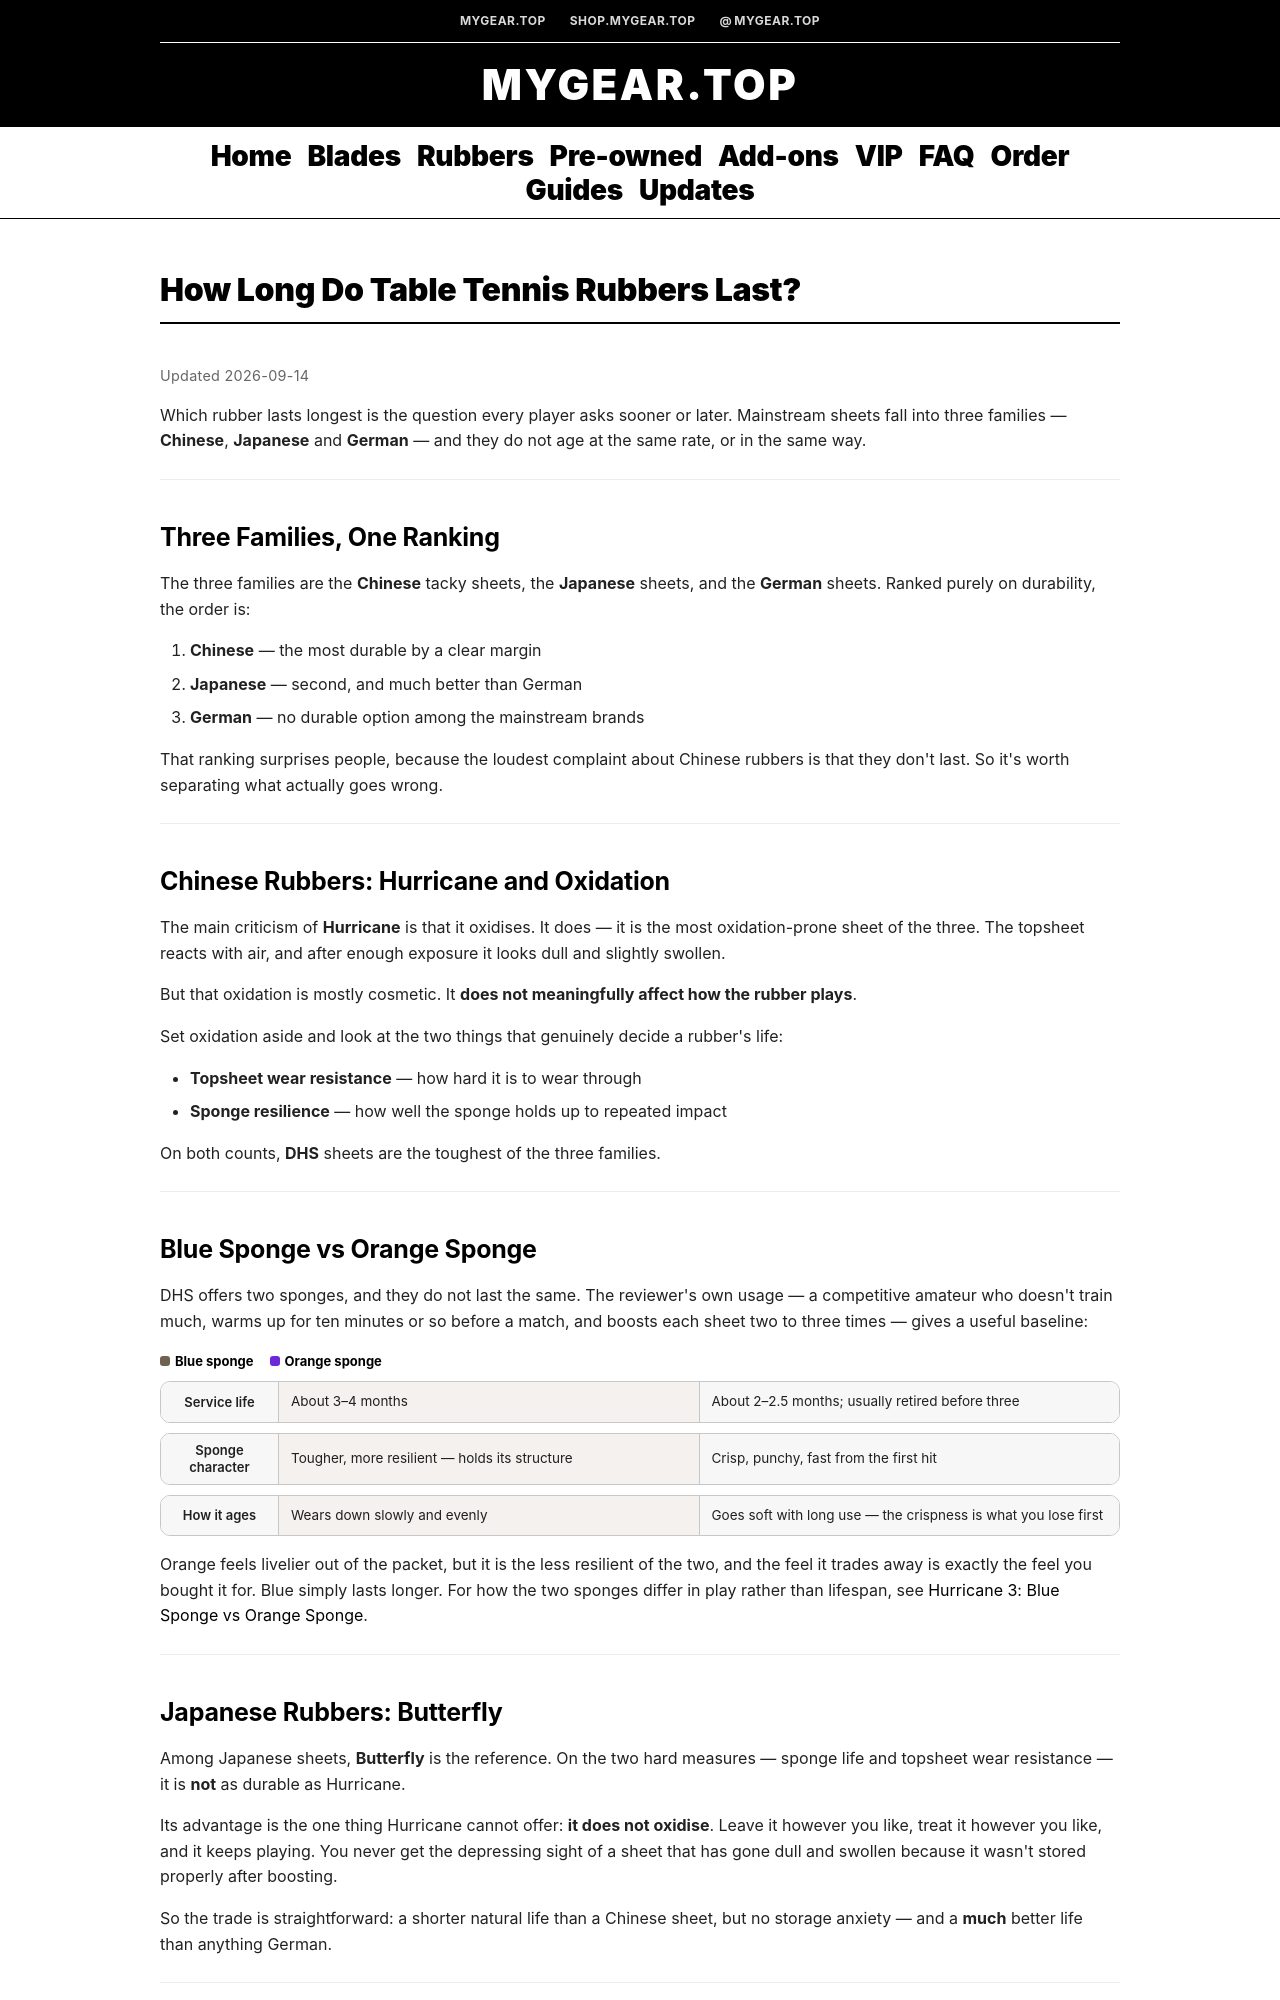

repository: foucent/mygear-wiki · page: guide/rubber-lifespan-and-durability/index.html · generator: mkdocs

---
icon: material/timer-sand
title: "Table Tennis Rubber Lifespan & Durability Guide | MyGear.Top"
description: "How long table tennis rubbers really last — a durability ranking of Chinese, Japanese and German sheets, blue vs orange sponge life, and what actually wears out."
updated: "2026-09-14"
source_title: "辣评乒乓球套胶的使用寿命"
imported: 2026-09-14
---

# How Long Do Table Tennis Rubbers Last?

Which rubber lasts longest is the question every player asks sooner or later. Mainstream sheets fall into three families — **Chinese**, **Japanese** and **German** — and they do not age at the same rate, or in the same way.

---

## Three Families, One Ranking

The three families are the **Chinese** tacky sheets, the **Japanese** sheets, and the **German** sheets. Ranked purely on durability, the order is:

1. **Chinese** — the most durable by a clear margin
2. **Japanese** — second, and much better than German
3. **German** — no durable option among the mainstream brands

That ranking surprises people, because the loudest complaint about Chinese rubbers is that they don't last. So it's worth separating what actually goes wrong.

---

## Chinese Rubbers: Hurricane and Oxidation

The main criticism of **Hurricane** is that it oxidises. It does — it is the most oxidation-prone sheet of the three. The topsheet reacts with air, and after enough exposure it looks dull and slightly swollen.

But that oxidation is mostly cosmetic. It **does not meaningfully affect how the rubber plays**.

Set oxidation aside and look at the two things that genuinely decide a rubber's life:

- **Topsheet wear resistance** — how hard it is to wear through
- **Sponge resilience** — how well the sponge holds up to repeated impact

On both counts, **DHS** sheets are the toughest of the three families.

---
